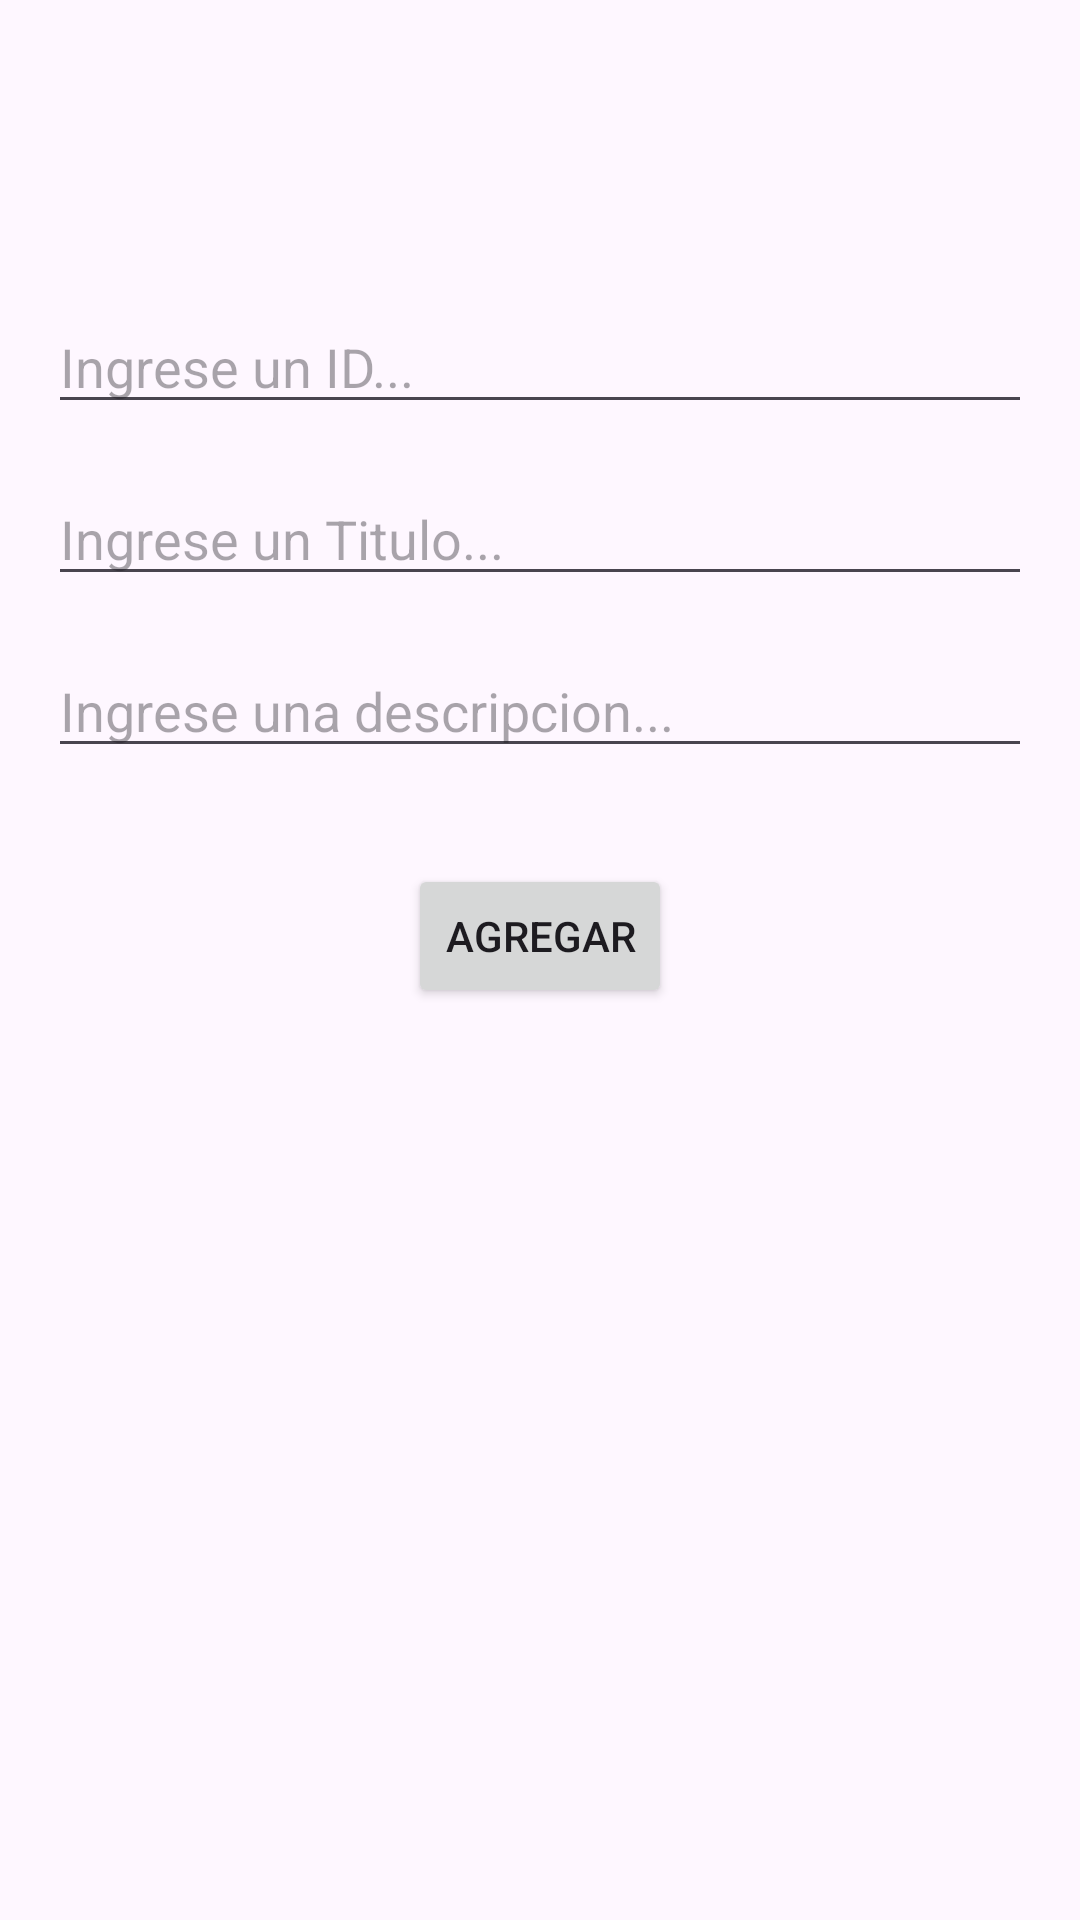

Here is an Android app screen rendered from its layout file. Give the layout XML and the strings, colors and styles it references.
<!-- AndroidManifest.xml: application theme Theme.TPSeminario -->
<!-- res/layout/fragment_add_user.xml -->
<?xml version="1.0" encoding="utf-8"?>
<androidx.constraintlayout.widget.ConstraintLayout xmlns:android="http://schemas.android.com/apk/res/android"
    xmlns:tools="http://schemas.android.com/tools"
    android:layout_width="match_parent"
    android:layout_height="match_parent"
    xmlns:app="http://schemas.android.com/apk/res-auto"
    tools:context=".ui.add.addUserFragment">

    <EditText
        android:id="@+id/etId"
        android:layout_width="match_parent"
        android:layout_height="wrap_content"
        android:layout_marginTop="100dp"
        android:layout_marginStart="16dp"
        android:layout_marginEnd="16dp"
        android:hint="Ingrese un ID..."
        android:inputType="number"
        app:layout_constraintStart_toStartOf="parent"
        app:layout_constraintEnd_toEndOf="parent"
        app:layout_constraintTop_toTopOf="parent"/>

    <EditText
        android:id="@+id/etTitle"
        android:layout_width="match_parent"
        android:layout_height="wrap_content"
        android:layout_margin="16dp"
        android:hint="Ingrese un Titulo..."
        android:inputType="text"
        app:layout_constraintStart_toStartOf="parent"
        app:layout_constraintEnd_toEndOf="parent"
        app:layout_constraintTop_toBottomOf="@+id/etId"/>

    <EditText
        android:id="@+id/etSubTitle"
        android:layout_width="match_parent"
        android:layout_height="wrap_content"
        android:layout_margin="16dp"
        android:hint="Ingrese una descripcion..."
        android:inputType="text"
        app:layout_constraintStart_toStartOf="parent"
        app:layout_constraintEnd_toEndOf="parent"
        app:layout_constraintTop_toBottomOf="@+id/etTitle"/>
    
    <Button
        android:id="@+id/btnAdd"
        android:layout_width="wrap_content"
        android:layout_height="wrap_content"
        android:text="Agregar"
        android:layout_marginTop="32dp"
        app:layout_constraintTop_toBottomOf="@+id/etSubTitle"
        app:layout_constraintStart_toStartOf="parent"
        app:layout_constraintEnd_toEndOf="parent"
        />

</androidx.constraintlayout.widget.ConstraintLayout>
<!-- resources referenced by this layout -->
<resources>
  <style name="Theme.TPSeminario" parent="Base.Theme.TPSeminario" />
  <style name="Base.Theme.TPSeminario" parent="Theme.Material3.DayNight.NoActionBar">
          
          
      </style>
</resources>
